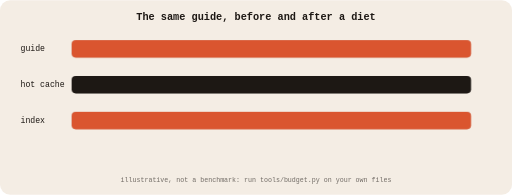
t = 0.00 s
t = 1.00 s: frame unchanged from t = 0.00 s, image omitted
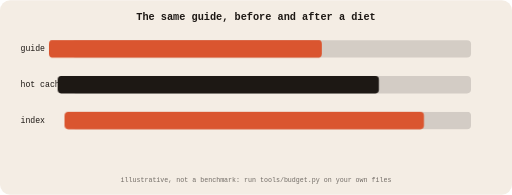
t = 2.11 s
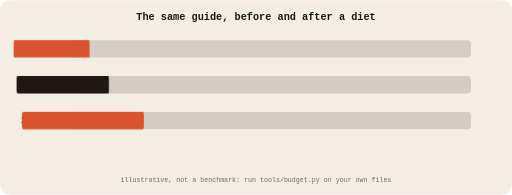
t = 3.13 s
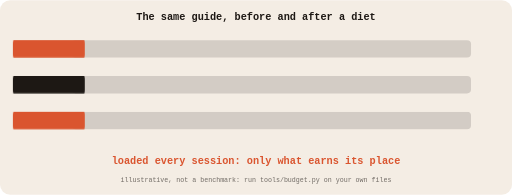
t = 4.15 s
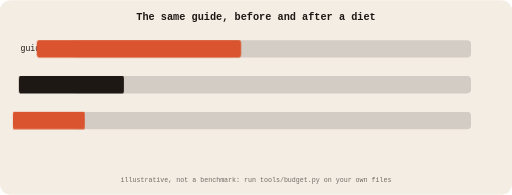
t = 5.50 s

The animated SVG that drew these frames (rendered in a browser with its animation timeline set to each time). Animation: 2 CSS @keyframes rules; one cycle of 6.40 s, repeats indefinitely.

<svg xmlns="http://www.w3.org/2000/svg" viewBox="0 0 1000 380" role="img" aria-labelledby="t d">
<title id="t">Always-loaded context before and after</title><desc id="d">Illustrative bars: a bloated guide shrinks to a budgeted one. Numbers are an example, not a benchmark.</desc>
<style>
.shrink{transform-origin:left center;animation:s 6s ease-in-out infinite}
@keyframes s{0%,20%{transform:scaleX(1)}55%,85%{transform:scaleX(.18)}100%{transform:scaleX(1)}}
.lbl{animation:l 6s steps(1) infinite}
@keyframes l{0%,54%{opacity:0}55%,85%{opacity:1}86%,100%{opacity:0}}
</style>
<rect width="1000" height="380" rx="20" fill="#F4EDE4"/>
<g font-family="ui-monospace,Menlo,Consolas,monospace" font-size="16" fill="#1D1814">
<text x="500" y="38" text-anchor="middle" font-size="20" font-weight="700">The same guide, before and after a diet</text>
<text x="40" y="100">guide</text><rect x="140" y="78" width="780" height="34" rx="8" fill="#1D1814" opacity=".15"/><rect class="shrink" x="140" y="78" width="780" height="34" rx="8" fill="#DA552F"/>
<text x="40" y="170">hot cache</text><rect x="140" y="148" width="780" height="34" rx="8" fill="#1D1814" opacity=".15"/><rect class="shrink" x="140" y="148" width="780" height="34" rx="8" fill="#1D1814" style="animation-delay:.2s"/>
<text x="40" y="240">index</text><rect x="140" y="218" width="780" height="34" rx="8" fill="#1D1814" opacity=".15"/><rect class="shrink" x="140" y="218" width="780" height="34" rx="8" fill="#DA552F" style="animation-delay:.4s"/>
<g class="lbl"><text x="500" y="320" text-anchor="middle" font-size="20" fill="#DA552F" font-weight="700">loaded every session: only what earns its place</text></g>
<text x="500" y="356" text-anchor="middle" opacity=".6" font-size="13">illustrative, not a benchmark: run tools/budget.py on your own files</text>
</g></svg>
